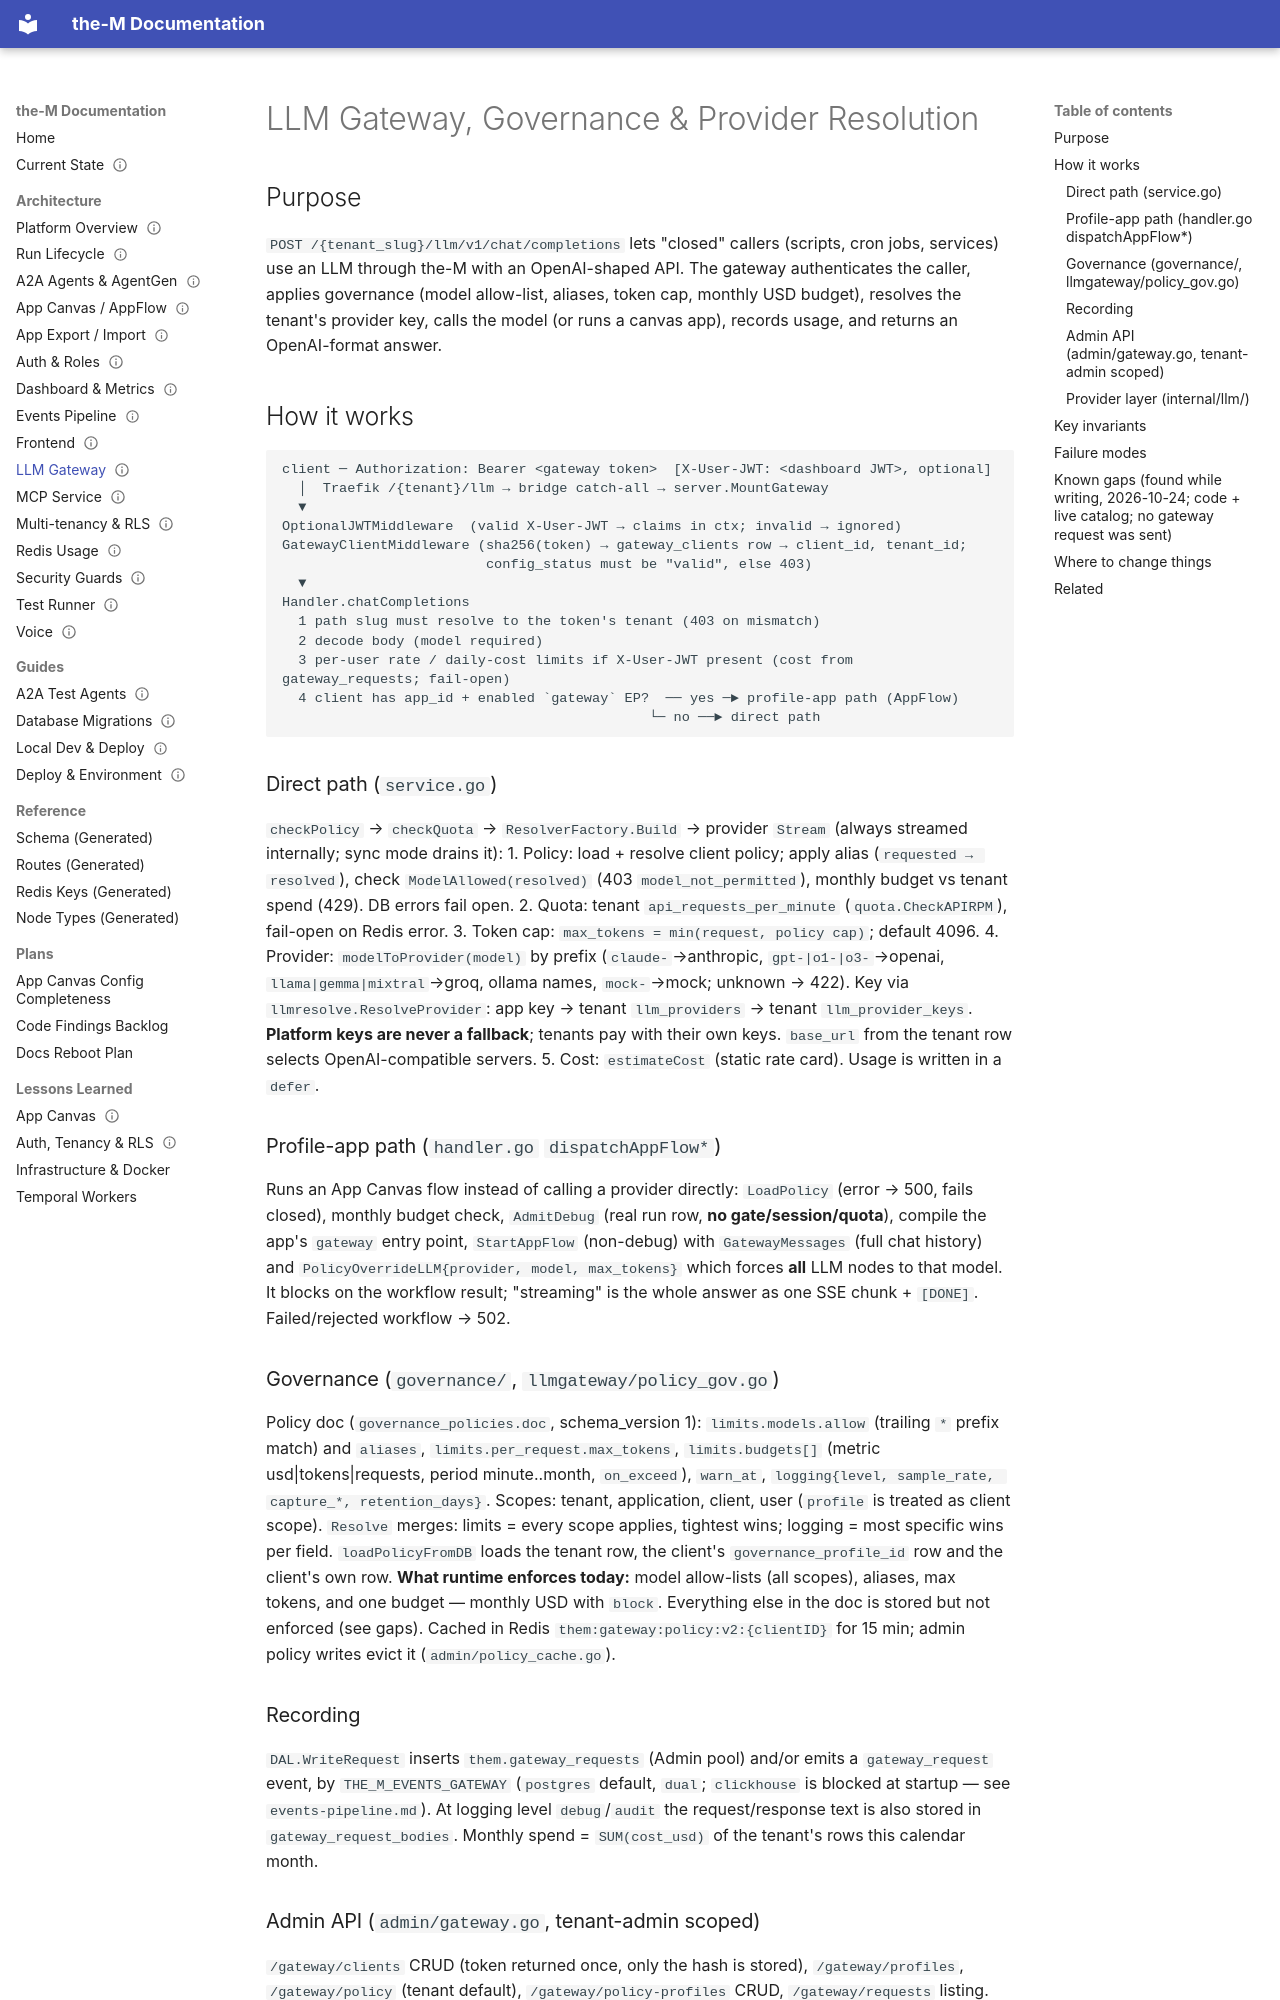

repository: aviciot/theM · page: architecture/llm-gateway/index.html · generator: mkdocs

---
title: LLM Gateway, Governance & Provider Resolution
type: architecture
status: current
owns:
  - go/internal/llmgateway/
  - go/internal/governance/
  - go/internal/llmresolve/
  - go/internal/llm/
  - go/internal/admin/gateway.go
  - go/internal/admin/policy_cache.go
last_verified: 2026-11-02   # code read + live read-only catalog queries; no gateway request sent
---

# LLM Gateway, Governance & Provider Resolution

## Purpose
`POST /{tenant_slug}/llm/v1/chat/completions` lets "closed" callers (scripts, cron jobs, services) use an
LLM through the-M with an OpenAI-shaped API. The gateway authenticates the caller, applies governance
(model allow-list, aliases, token cap, monthly USD budget), resolves the tenant's provider key, calls the
model (or runs a canvas app), records usage, and returns an OpenAI-format answer.

## How it works

```
client ─ Authorization: Bearer <gateway token>  [X-User-JWT: <dashboard JWT>, optional]
  │  Traefik /{tenant}/llm → bridge catch-all → server.MountGateway
  ▼
OptionalJWTMiddleware  (valid X-User-JWT → claims in ctx; invalid → ignored)
GatewayClientMiddleware (sha256(token) → gateway_clients row → client_id, tenant_id;
                         config_status must be "valid", else 403)
  ▼
Handler.chatCompletions
  1 path slug must resolve to the token's tenant (403 on mismatch)
  2 decode body (model required)
  3 per-user rate / daily-cost limits if X-User-JWT present (cost from gateway_requests; fail-open)
  4 client has app_id + enabled `gateway` EP?  ── yes ─► profile-app path (AppFlow)
                                             └─ no ──► direct path
```

### Direct path (`service.go`)
`checkPolicy` → `checkQuota` → `ResolverFactory.Build` → provider `Stream` (always streamed internally; sync mode drains it):
1. Policy: load + resolve client policy; apply alias (`requested → resolved`), check `ModelAllowed(resolved)` (403 `model_not_permitted`), monthly budget vs tenant spend (429). DB errors fail open.
2. Quota: tenant `api_requests_per_minute` (`quota.CheckAPIRPM`), fail-open on Redis error.
3. Token cap: `max_tokens = min(request, policy cap)`; default 4096.
4. Provider: `modelToProvider(model)` by prefix (`claude-`→anthropic, `gpt-|o1-|o3-`→openai, `llama|gemma|mixtral`→groq, ollama names, `mock-`→mock; unknown → 422). Key via `llmresolve.ResolveProvider`: app key → tenant `llm_providers` → tenant `llm_provider_keys`. **Platform keys are never a fallback**; tenants pay with their own keys. `base_url` from the tenant row selects OpenAI-compatible servers.
5. Cost: `estimateCost` (static rate card). Usage is written in a `defer`.

### Profile-app path (`handler.go` `dispatchAppFlow*`)
Runs an App Canvas flow instead of calling a provider directly: `LoadPolicy` (error → 500, fails closed), monthly budget check, `AdmitDebug` (real run row, **no gate/session/quota**), compile the app's `gateway` entry point, `StartAppFlow` (non-debug) with `GatewayMessages` (full chat history) and `PolicyOverrideLLM{provider, model, max_tokens}` which forces **all** LLM nodes to that model. It blocks on the workflow result; "streaming" is the whole answer as one SSE chunk + `[DONE]`. Failed/rejected workflow → 502.

### Governance (`governance/`, `llmgateway/policy_gov.go`)
Policy doc (`governance_policies.doc`, schema_version 1): `limits.models.allow` (trailing `*` prefix match) and `aliases`, `limits.per_request.max_tokens`, `limits.budgets[]` (metric usd|tokens|requests, period minute..month, `on_exceed`), `warn_at`, `logging{level, sample_rate, capture_*, retention_days}`. Scopes: tenant, application, client, user (`profile` is treated as client scope). `Resolve` merges: limits = every scope applies, tightest wins; logging = most specific wins per field. `loadPolicyFromDB` loads the tenant row, the client's `governance_profile_id` row and the client's own row. **What runtime enforces today:** model allow-lists (all scopes), aliases, max tokens, and one budget — monthly USD with `block`. Everything else in the doc is stored but not enforced (see gaps). Cached in Redis `them:gateway:policy:v2:{clientID}` for 15 min; admin policy writes evict it (`admin/policy_cache.go`).
